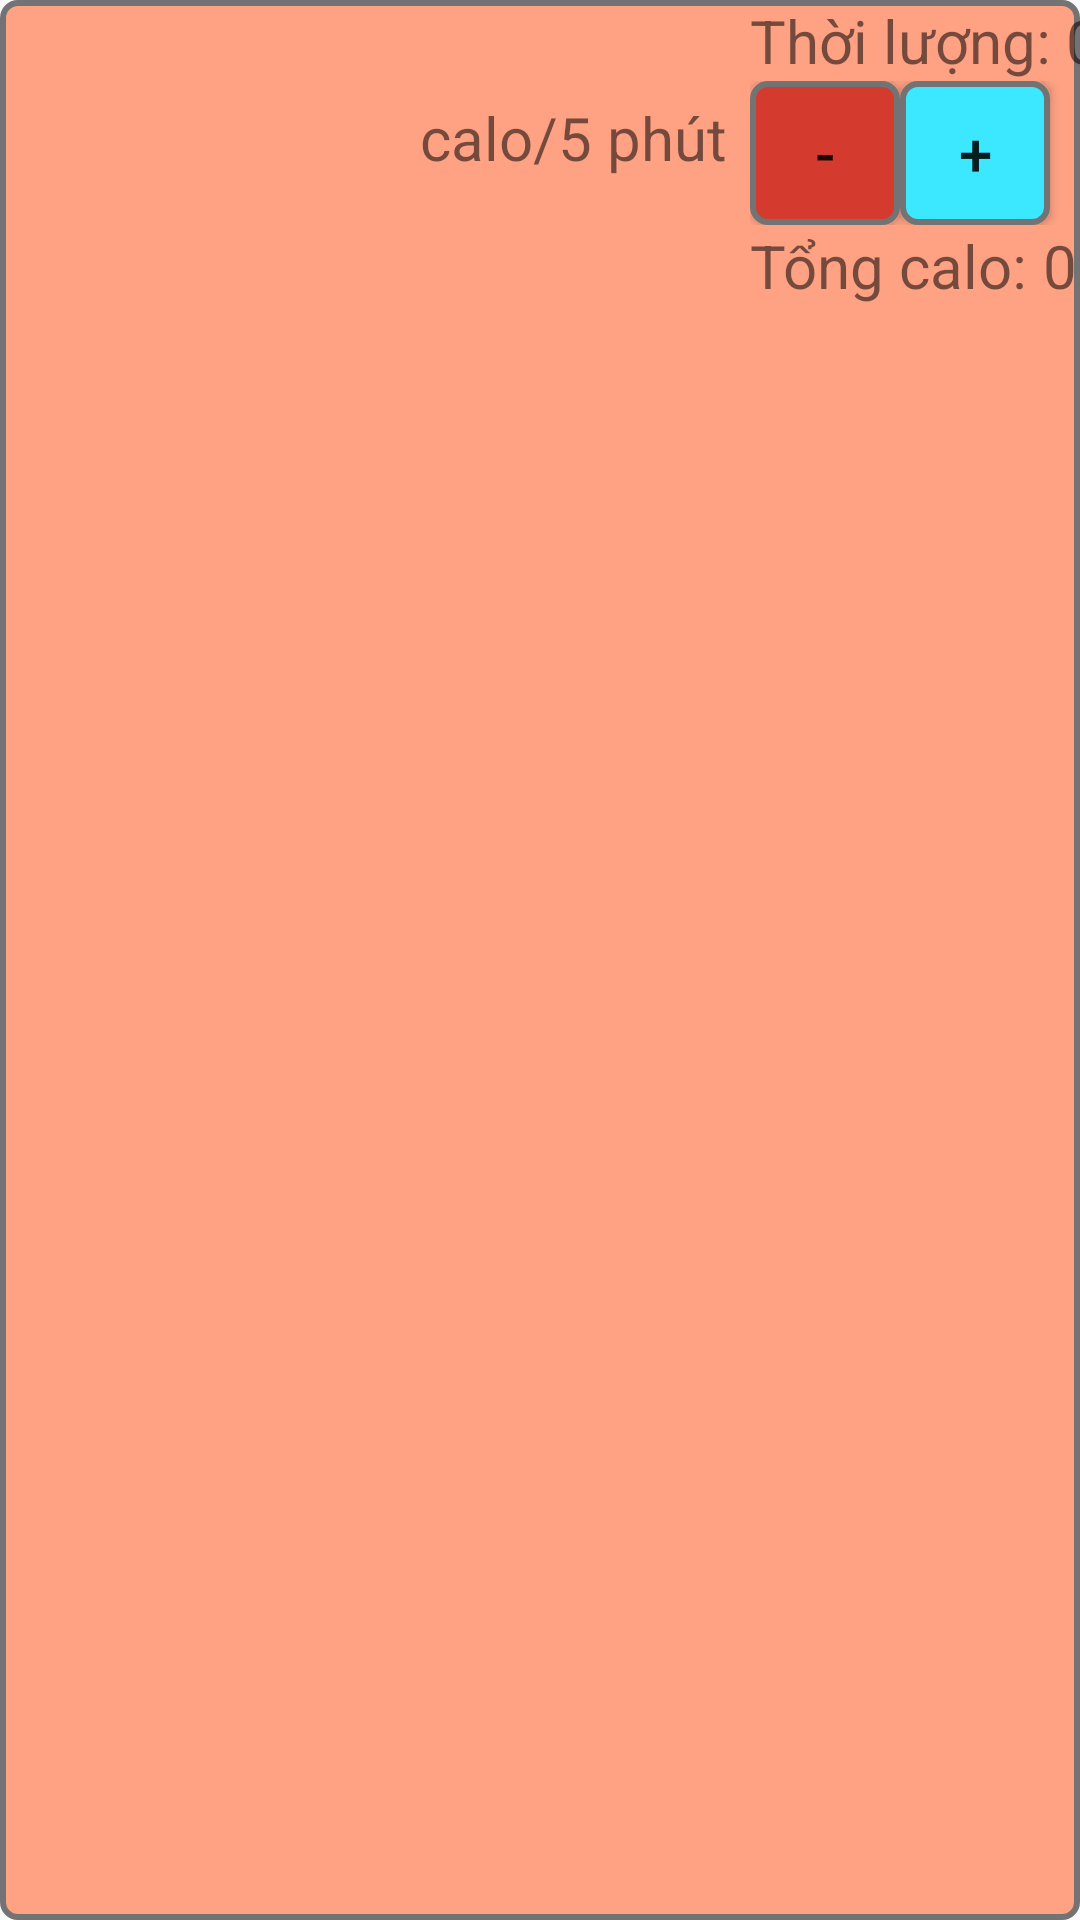

Layout XML and referenced resources for this Android screen:
<!-- AndroidManifest.xml: application theme AppTheme -->
<!-- res/layout/ds_hoat_dong_layout.xml -->
<LinearLayout
    android:layout_width="match_parent"
    android:layout_height="100dp"
    android:orientation="horizontal"
    xmlns:android="http://schemas.android.com/apk/res/android"
    android:layout_margin="20dp"
    android:background="@drawable/button_layout">
    <ImageView
        android:layout_width="100dp"
        android:layout_height="100dp"
        android:id="@+id/img_activity"/>
    <LinearLayout
        android:layout_width="150dp"
        android:layout_height="wrap_content"
        android:orientation="vertical">
        <TextView
            android:layout_width="wrap_content"
            android:layout_height="wrap_content"
            android:id="@+id/activity_name"
            android:textSize="24dp"/>
        <LinearLayout
            android:layout_width="wrap_content"
            android:layout_height="wrap_content"
            android:orientation="horizontal"
            android:layout_marginLeft="10dp">
            <TextView
                android:layout_width="30dp"
                android:layout_height="match_parent"
                android:id="@+id/activity_calo"
                android:textSize="20dp"/>
            <TextView
                android:layout_width="wrap_content"
                android:layout_height="match_parent"
                android:text="calo/5 phút"
                android:textSize="20dp"/>
        </LinearLayout>
    </LinearLayout>
    <LinearLayout
        android:layout_width="match_parent"
        android:layout_height="wrap_content"
        android:orientation="vertical">
        <LinearLayout
            android:layout_width="match_parent"
            android:layout_height="wrap_content"
            android:orientation="horizontal">
            <TextView
                android:layout_width="wrap_content"
                android:layout_height="wrap_content"
                android:textSize="20dp"
                android:text="Thời lượng: "/>
            <TextView
                android:layout_width="wrap_content"
                android:layout_height="wrap_content"
                android:textSize="20dp"
                android:text="0"
                android:id="@+id/time_ammount"/>
        </LinearLayout>
        <LinearLayout
            android:layout_width="match_parent"
            android:layout_height="match_parent"
            android:orientation="horizontal">
            <Button
                android:layout_width="50dp"
                android:layout_height="wrap_content"
                android:background="@drawable/neg_button_layout"
                android:text="-"
                android:textSize="20dp"
                android:id="@+id/decrease"/>
            <Button
                android:layout_width="50dp"
                android:layout_height="wrap_content"
                android:background="@drawable/pos_button_layout"
                android:text="+"
                android:textSize="20dp"
                android:id="@+id/increase"/>
        </LinearLayout>
        <LinearLayout
            android:layout_width="match_parent"
            android:layout_height="match_parent"
            android:orientation="horizontal">
            <TextView
                android:layout_width="wrap_content"
                android:layout_height="wrap_content"
                android:text="Tổng calo: "
                android:textSize="20dp"/>
            <TextView
                android:layout_width="40dp"
                android:layout_height="wrap_content"
                android:text="0"
                android:id="@+id/calo_waste"
                android:textSize="20dp"/>
        </LinearLayout>

    </LinearLayout>
</LinearLayout>
<!-- resources referenced by this layout -->
<resources>
  <!-- drawable button_layout (drawable) -->
  <?xml version="1.0" encoding="utf-8"?>
  <shape xmlns:android="http://schemas.android.com/apk/res/android">
      <corners android:radius="5dp"/>
      <solid android:color="@color/orang"/>
      <stroke
          android:width="2dp"
          android:color="@color/dark_gray"/>
  </shape>
  <!-- drawable neg_button_layout (drawable) -->
  <?xml version="1.0" encoding="utf-8"?>
  <shape xmlns:android="http://schemas.android.com/apk/res/android">
      <corners android:radius="5dp"/>
      <solid android:color="@color/red"/>
      <stroke
          android:width="2dp"
          android:color="@color/dark_gray"/>
  </shape>
  <!-- drawable pos_button_layout (drawable) -->
  <?xml version="1.0" encoding="utf-8"?>
  <shape xmlns:android="http://schemas.android.com/apk/res/android">
      <corners android:radius="5dp"/>
      <solid android:color="@color/aqua"/>
      <stroke
          android:width="2dp"
          android:color="@color/dark_gray"/>
  </shape>
  <style name="AppTheme" parent="Theme.AppCompat.Light">
          
      </style>
  <color name="orang">#FFA284</color>
  <color name="dark_gray">#737373</color>
  <color name="red">#D53A2F</color>
  <color name="aqua">#3CE8FF</color>
</resources>
